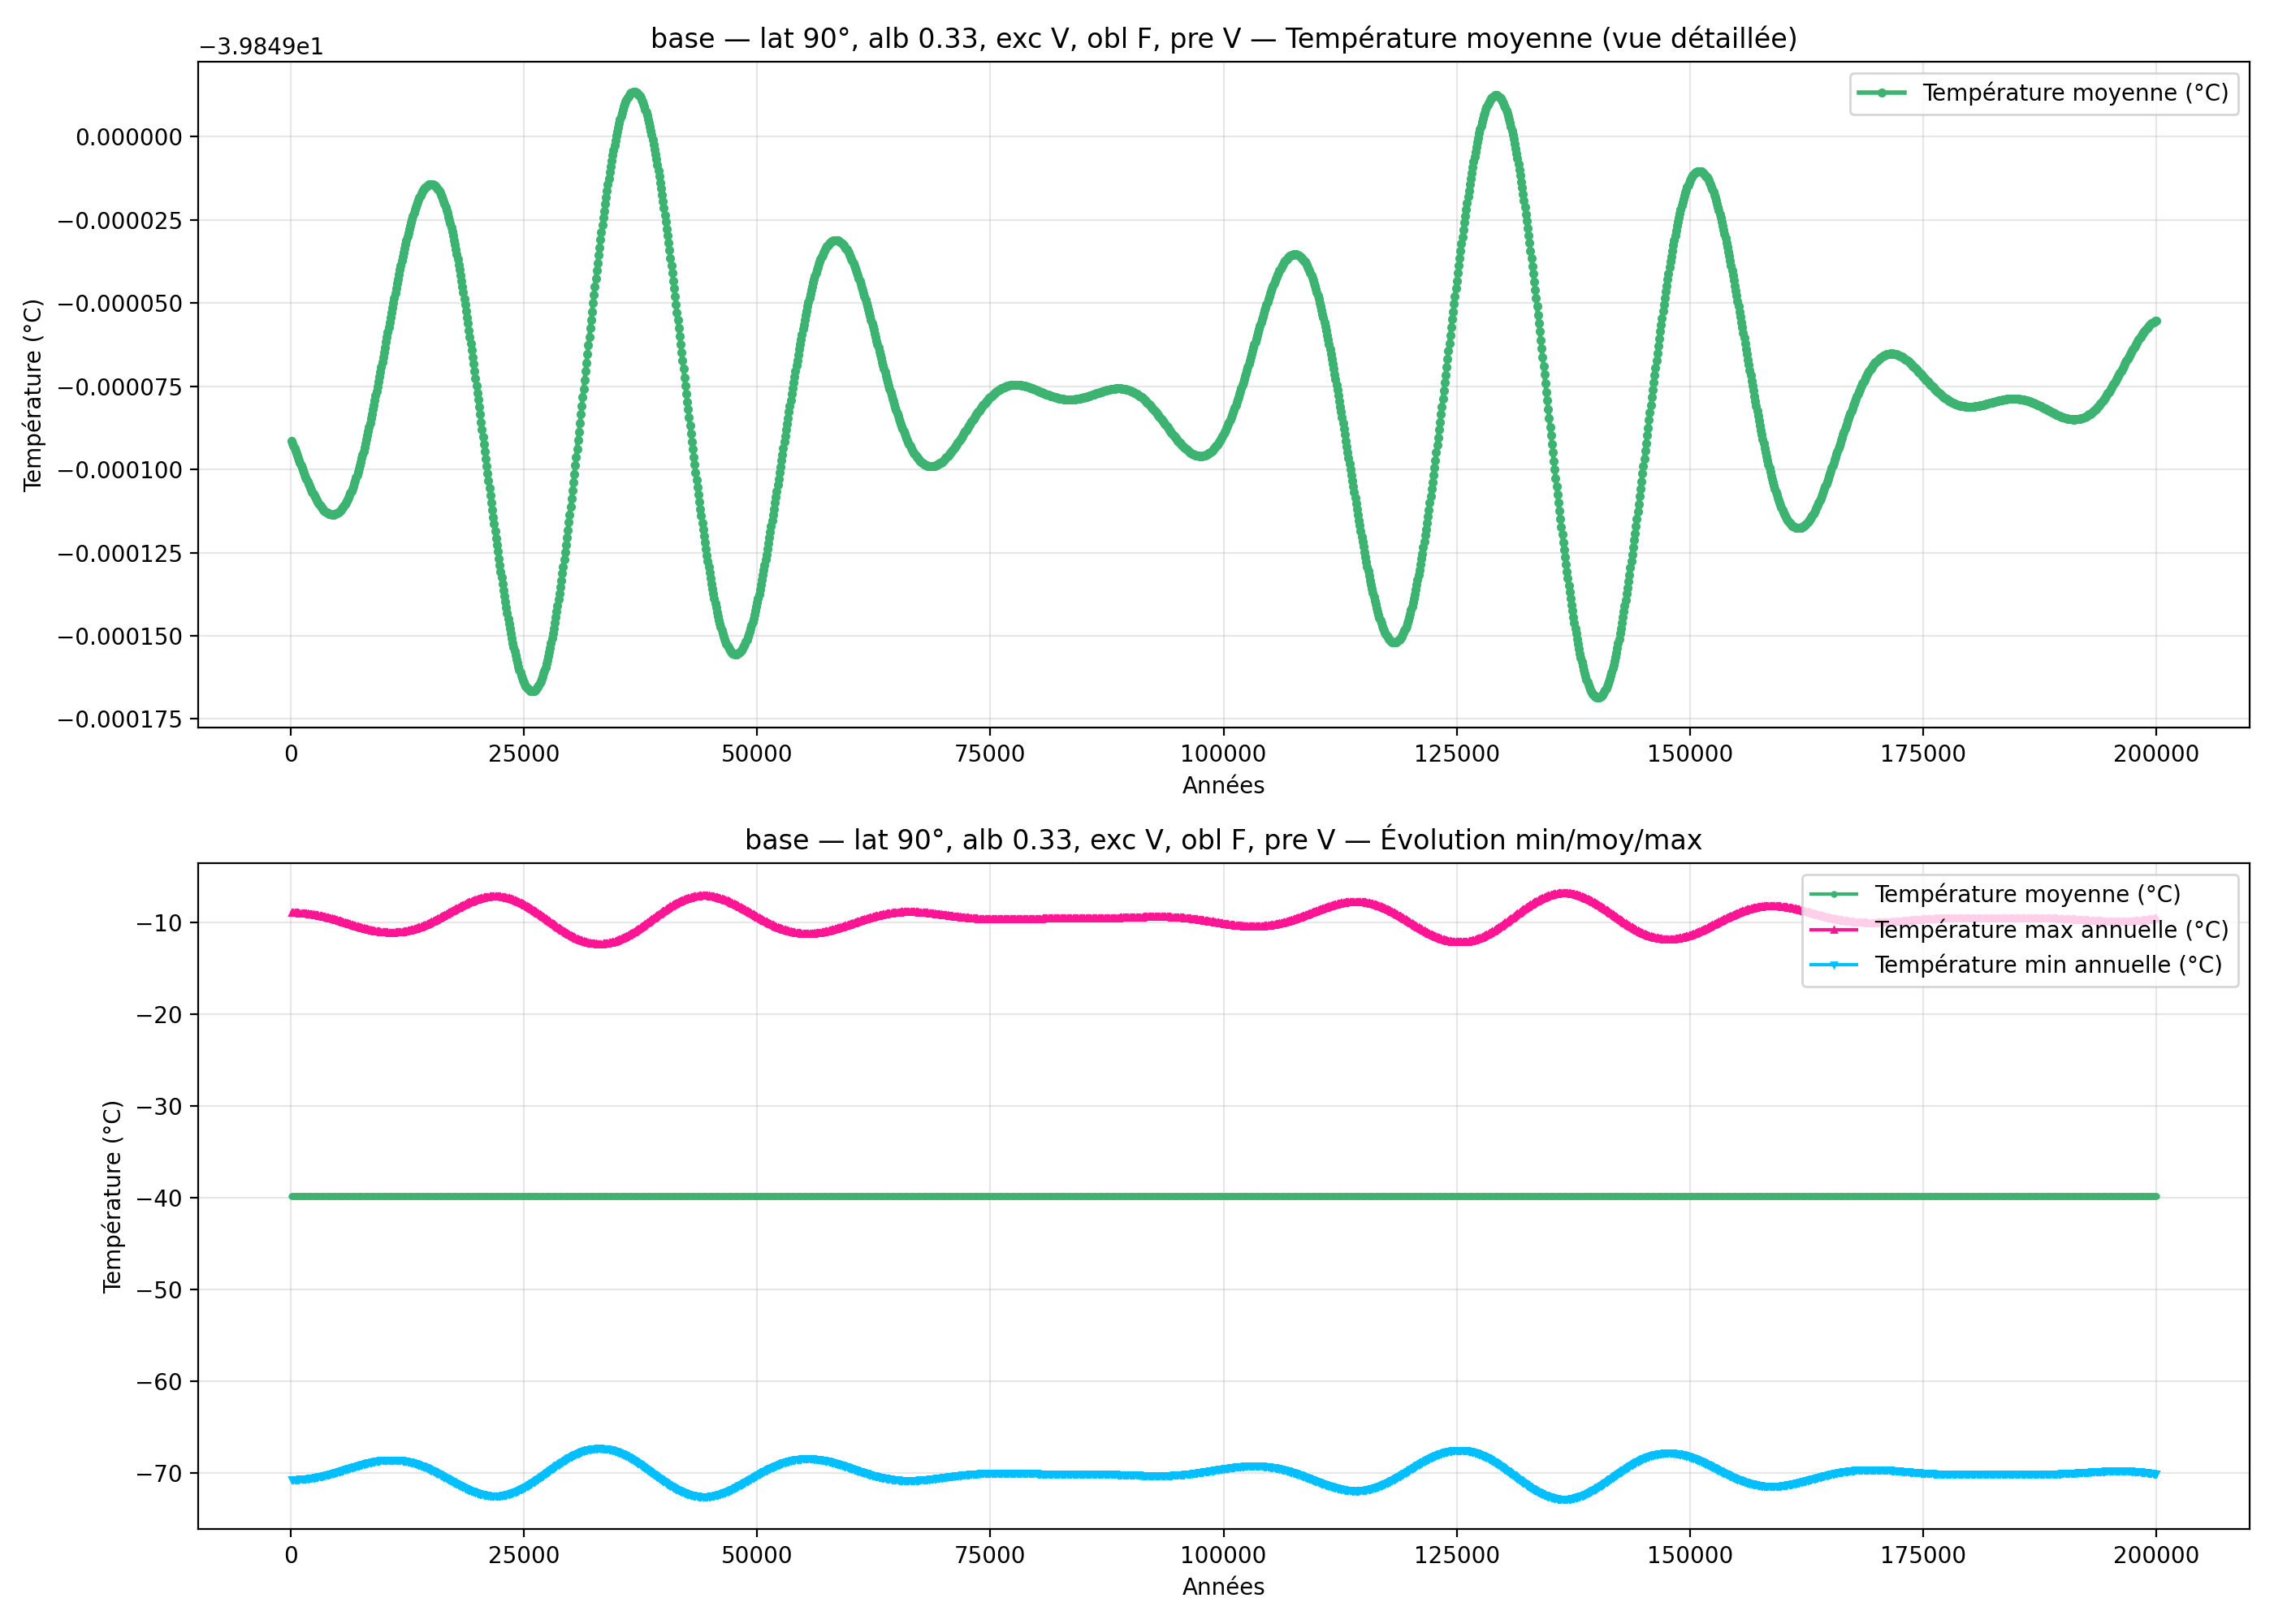

The file beside this chart, header and first rows:
year; mean_C_degC; max_C_degC; min_C_degC
100; -39.85; -8.987; -70.71
200; -39.85; -8.988; -70.71
300; -39.85; -8.989; -70.71
400; -39.85; -8.992; -70.71
500; -39.85; -8.994; -70.7
600; -39.85; -8.998; -70.7
700; -39.85; -9.002; -70.7
800; -39.85; -9.006; -70.69
900; -39.85; -9.012; -70.69
1000; -39.85; -9.018; -70.68
1100; -39.85; -9.025; -70.67
1200; -39.85; -9.032; -70.67
1300; -39.85; -9.04; -70.66
1400; -39.85; -9.049; -70.65
1500; -39.85; -9.058; -70.64
1600; -39.85; -9.068; -70.63
1700; -39.85; -9.079; -70.62
1800; -39.85; -9.091; -70.61
1900; -39.85; -9.103; -70.6
2000; -39.85; -9.116; -70.58
2100; -39.85; -9.13; -70.57
2200; -39.85; -9.144; -70.55
2300; -39.85; -9.159; -70.54
2400; -39.85; -9.175; -70.52
2500; -39.85; -9.191; -70.51
2600; -39.85; -9.208; -70.49
2700; -39.85; -9.226; -70.47
2800; -39.85; -9.245; -70.45
2900; -39.85; -9.264; -70.43
3000; -39.85; -9.284; -70.41
3100; -39.85; -9.304; -70.39
3200; -39.85; -9.325; -70.37
3300; -39.85; -9.347; -70.35
3400; -39.85; -9.369; -70.33
3500; -39.85; -9.392; -70.31
3600; -39.85; -9.416; -70.28
3700; -39.85; -9.44; -70.26
3800; -39.85; -9.464; -70.23
3900; -39.85; -9.49; -70.21
4000; -39.85; -9.515; -70.18
4100; -39.85; -9.542; -70.16
4200; -39.85; -9.568; -70.13
4300; -39.85; -9.596; -70.1
4400; -39.85; -9.623; -70.07
4500; -39.85; -9.651; -70.05
4600; -39.85; -9.68; -70.02
4700; -39.85; -9.709; -69.99
4800; -39.85; -9.738; -69.96
4900; -39.85; -9.768; -69.93
5000; -39.85; -9.798; -69.9
5100; -39.85; -9.829; -69.87
5200; -39.85; -9.859; -69.84
5300; -39.85; -9.89; -69.81
5400; -39.85; -9.921; -69.78
5500; -39.85; -9.953; -69.75
5600; -39.85; -9.984; -69.71
5700; -39.85; -10.02; -69.68
5800; -39.85; -10.05; -69.65
5900; -39.85; -10.08; -69.62
6000; -39.85; -10.11; -69.59
... 1,940 more rows
